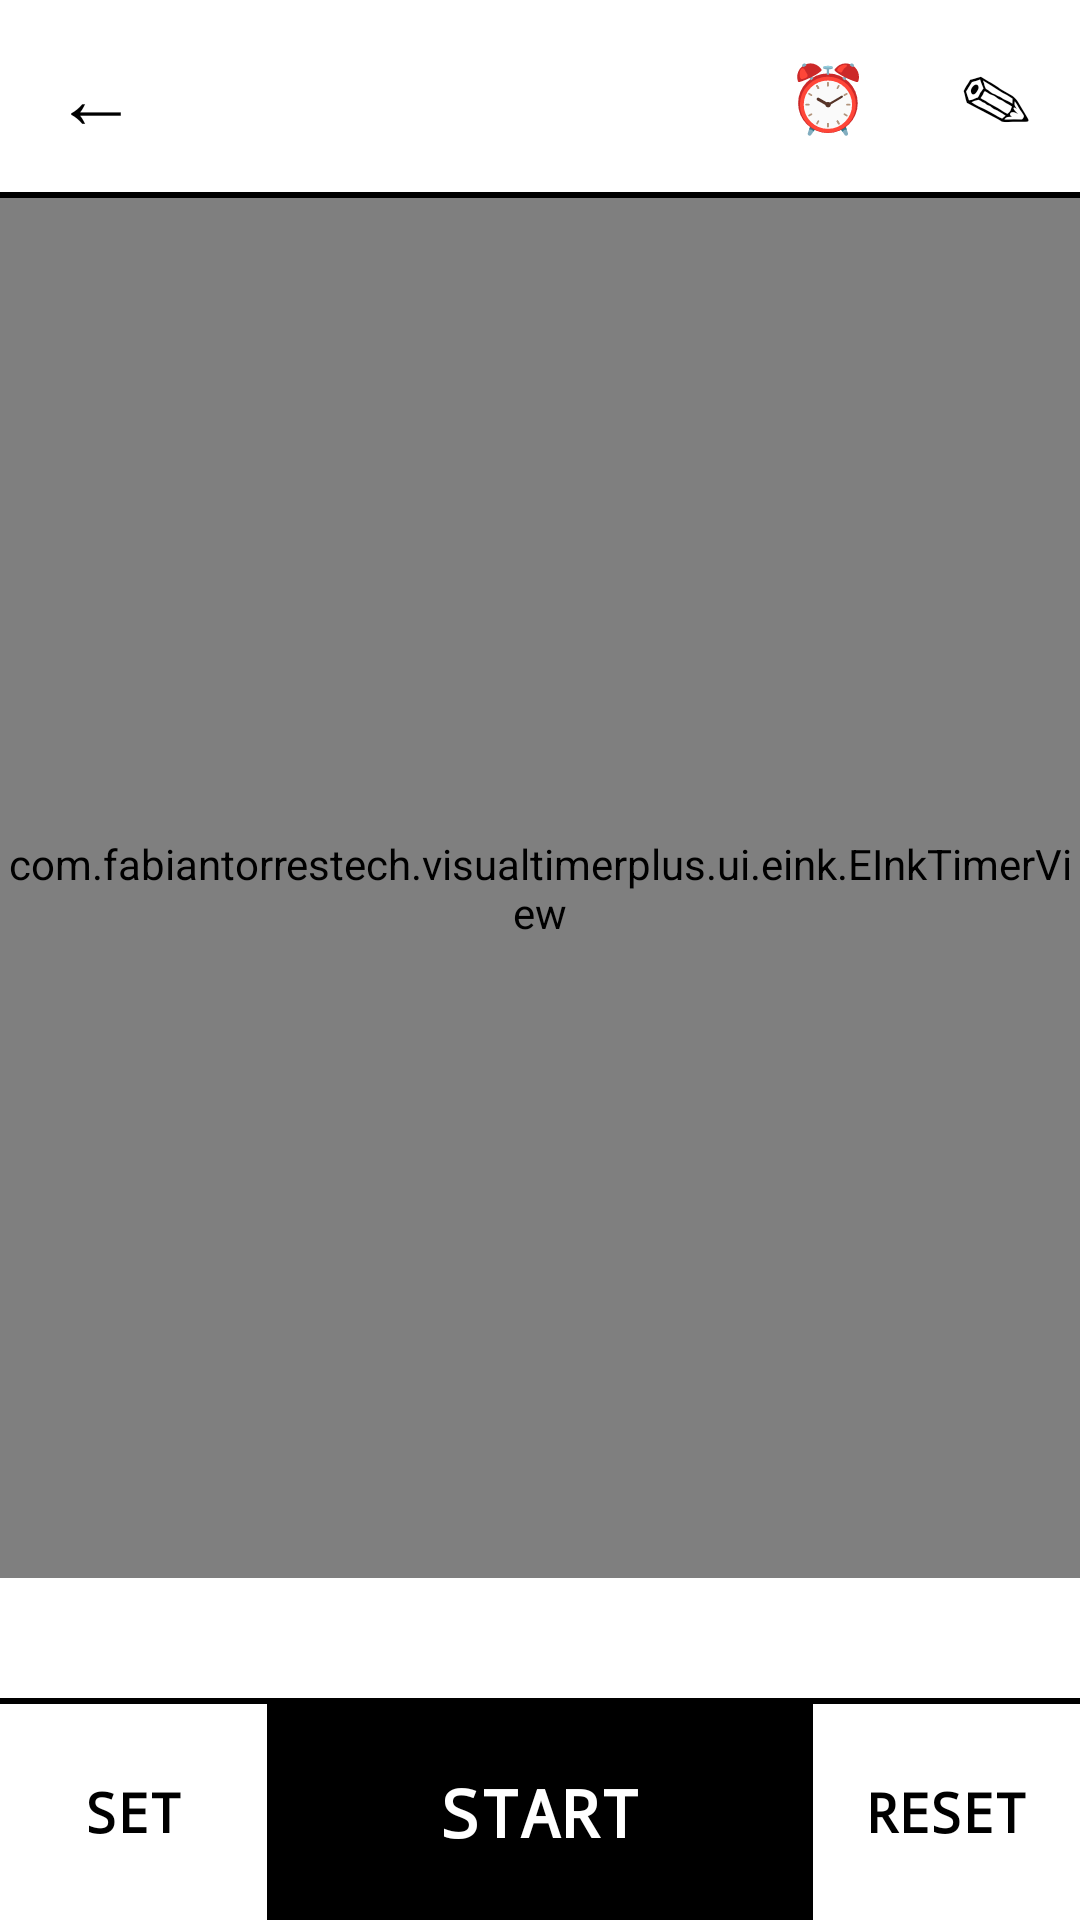

Android layout source for this screen:
<!-- AndroidManifest.xml: application theme Theme.VisualTimerPlus -->
<!-- res/layout/activity_eink_active_timer.xml -->
<?xml version="1.0" encoding="utf-8"?>
<LinearLayout xmlns:android="http://schemas.android.com/apk/res/android"
    android:layout_width="match_parent"
    android:layout_height="match_parent"
    android:orientation="vertical"
    android:background="#FFFFFF">

    
    <LinearLayout
        android:id="@+id/headerBar"
        android:layout_width="match_parent"
        android:layout_height="64dp"
        android:orientation="horizontal"
        android:gravity="center_vertical">

        <TextView
            android:id="@+id/backButton"
            android:layout_width="64dp"
            android:layout_height="match_parent"
            android:text="&#8592;"
            android:textSize="28sp"
            android:textColor="#000000"
            android:gravity="center"
            android:fontFamily="monospace"
            android:clickable="true"
            android:focusable="true"/>

        <TextView
            android:id="@+id/timerNameText"
            android:layout_width="0dp"
            android:layout_height="match_parent"
            android:layout_weight="1"
            android:textSize="20sp"
            android:textStyle="bold"
            android:textColor="#000000"
            android:fontFamily="monospace"
            android:gravity="center_vertical"
            android:maxLines="1"
            android:ellipsize="end"/>

        <TextView
            android:id="@+id/scheduleButton"
            android:layout_width="56dp"
            android:layout_height="match_parent"
            android:text="&#9200;"
            android:textSize="22sp"
            android:textColor="#000000"
            android:gravity="center"
            android:fontFamily="monospace"
            android:clickable="true"
            android:focusable="true"/>

        <TextView
            android:id="@+id/renameButton"
            android:layout_width="56dp"
            android:layout_height="match_parent"
            android:text="✎"
            android:textSize="24sp"
            android:textColor="#000000"
            android:gravity="center"
            android:clickable="true"
            android:focusable="true"/>

    </LinearLayout>

    <View
        android:id="@+id/headerDivider"
        android:layout_width="match_parent"
        android:layout_height="2dp"
        android:background="#000000"/>

    
    <com.fabiantorrestech.visualtimerplus.ui.eink.EInkTimerView
        android:id="@+id/timerView"
        android:layout_width="match_parent"
        android:layout_height="0dp"
        android:layout_weight="1"
        android:background="#FFFFFF"
        android:clickable="true"
        android:focusable="true"/>

    <TextView
        android:id="@+id/endTimeText"
        android:layout_width="match_parent"
        android:layout_height="40dp"
        android:textSize="16sp"
        android:textStyle="bold"
        android:textColor="#000000"
        android:fontFamily="monospace"
        android:gravity="center"
        android:visibility="invisible"/>

    <View
        android:id="@+id/controlsDivider"
        android:layout_width="match_parent"
        android:layout_height="2dp"
        android:background="#000000"/>

    
    <LinearLayout
        android:id="@+id/controlsBar"
        android:layout_width="match_parent"
        android:layout_height="72dp"
        android:orientation="horizontal">

        <TextView
            android:id="@+id/setTimeButton"
            android:layout_width="0dp"
            android:layout_height="match_parent"
            android:layout_weight="1"
            android:text="SET"
            android:textSize="18sp"
            android:textStyle="bold"
            android:textColor="#000000"
            android:background="#FFFFFF"
            android:gravity="center"
            android:fontFamily="monospace"
            android:clickable="true"
            android:focusable="true"/>

        <View
            android:layout_width="2dp"
            android:layout_height="match_parent"
            android:background="#000000"/>

        <TextView
            android:id="@+id/startPauseButton"
            android:layout_width="0dp"
            android:layout_height="match_parent"
            android:layout_weight="2"
            android:text="START"
            android:textSize="22sp"
            android:textStyle="bold"
            android:textColor="#FFFFFF"
            android:background="#000000"
            android:gravity="center"
            android:fontFamily="monospace"
            android:clickable="true"
            android:focusable="true"/>

        <View
            android:layout_width="2dp"
            android:layout_height="match_parent"
            android:background="#000000"/>

        <TextView
            android:id="@+id/resetButton"
            android:layout_width="0dp"
            android:layout_height="match_parent"
            android:layout_weight="1"
            android:text="RESET"
            android:textSize="18sp"
            android:textStyle="bold"
            android:textColor="#000000"
            android:background="#FFFFFF"
            android:gravity="center"
            android:fontFamily="monospace"
            android:clickable="true"
            android:focusable="true"/>

    </LinearLayout>

</LinearLayout>
<!-- resources referenced by this layout -->
<resources>
  <style name="Theme.VisualTimerPlus" parent="@style/Theme.VisualTimer" />
  <style name="Theme.VisualTimer" parent="android:Theme.Material.Light.NoActionBar" />
</resources>
